18-way image classification set "data" from GitHub (TeddyDharma/Food-Recommender); label vocabulary: ayam betutu, beberuk terong, coto makassar, gudeg, kerak telor, mie aceh, nasi kuning, nasi pecel, papeda, pempek, peuyeum, rawon, rendang, sate madura, serabi, soto banjar, soto lamongan, tahu sumedang.

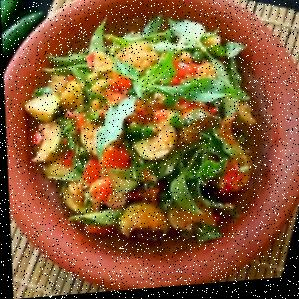
Label: beberuk terong

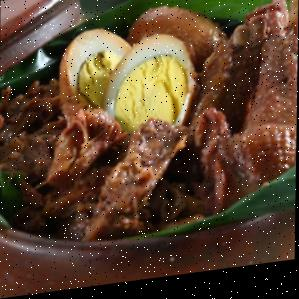
Label: gudeg

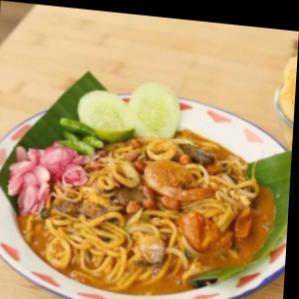
Label: mie aceh

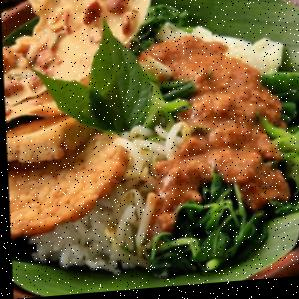
Label: nasi pecel

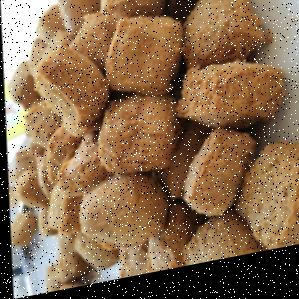
Label: tahu sumedang

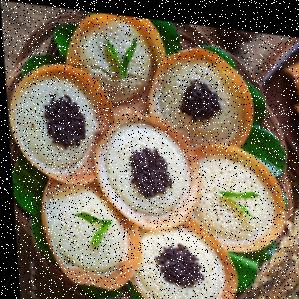
Label: serabi
